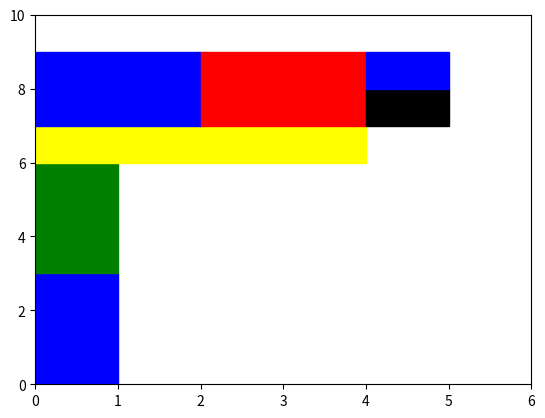

The script that saved this image:

import matplotlib 
import matplotlib.pyplot as plt 
width=[1, 1, 4, 2, 2, 1, 1]
height=[3, 3, 1, 2, 2, 1, 1]
HV=[-1, -1, -1, -2, -2, -1]
co=['green','yellow','blue','red','black','blue']
print(width,height)
sumx=0
sumy=0  
  
fig = plt.figure() 
ax = fig.add_subplot(111) 
rect = matplotlib.patches.Rectangle((sumx, sumy), 
                                     width[1], height[1], 
                                     color ='blue') 
ax.add_patch(rect) 
for i in range(6):
	if HV[i]==-1:
		sumy= sumy + height[i]
		rect= matplotlib.patches.Rectangle((sumx,sumy), width[i+1], height[i+1], color =co[i]) 
		ax.add_patch(rect) 
	else:
		sumx=sumx + width[i]
		rect= matplotlib.patches.Rectangle((sumx,sumy), width[i+1], height[i+1], color =co[i])
		ax.add_patch(rect) 
plt.xlim([0, 6]) 
plt.ylim([0, 10]) 
  
plt.show() 
